Run: headless pygame with SDL's dummy video driver; simulated clock (each Clock.tick advances the game by its frame time, no real sleeping); random seed 0; keys injected as events and as key.get_pressed() state; mouse plan: one left click at the window centre at the start of phase 2, then a move to the lower-right quarter at the start of phase 3.
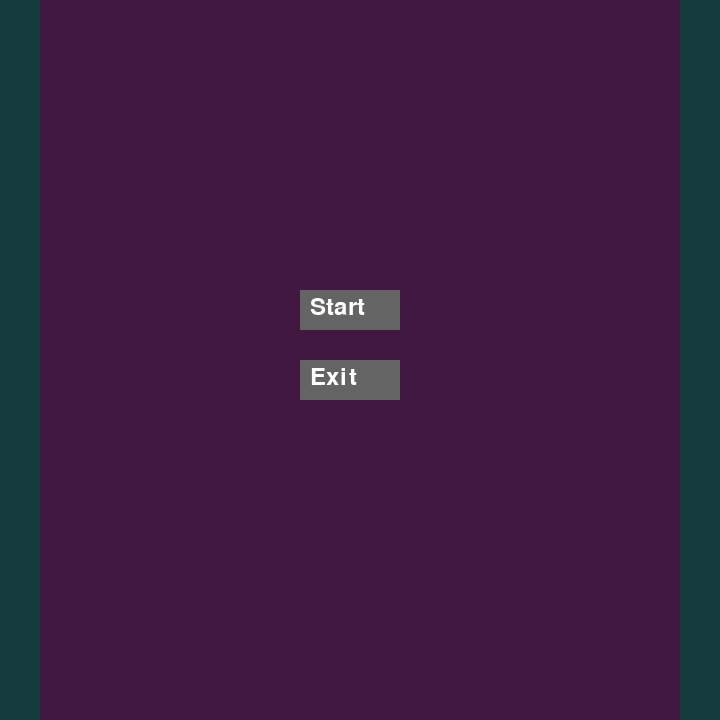
Frame 1 of 2 · flips 1–60 · no input
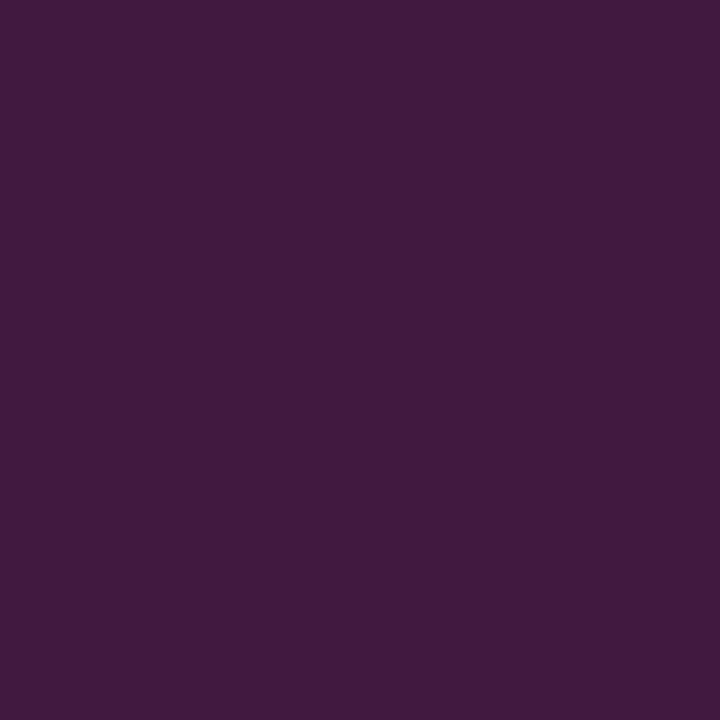
Frame 2 of 2 · flips 61–180 · clicked the window centre · tapped SPACE, RETURN · held RIGHT (→), D (game ended)

The pygame program that drew these frames:

import pygame, random, sys

pygame.init()
WIDTH, HEIGHT = 720, 720
screen = pygame.display.set_mode((WIDTH, HEIGHT))
clock = pygame.time.Clock()

# Colors
RED = (255, 0, 0)
GREEN = (0, 255, 0)
BLUE = (0, 0, 255)
WHITE = (255, 255, 255)
DARK_GREY = (100, 100, 100)
LIGHT_GREY = (169, 169, 169)
BG_COLOR = (65, 25, 64)

COLOR_CHOICES = [RED, GREEN, BLUE]
player_color = random.choice(COLOR_CHOICES)

c1 = random.randint(125, 255)
c2 = random.randint(0, 255)
c3 = random.randint(0, 255)

# Fonts
font_small = pygame.font.SysFont('Corbel', 35)
font_medium = pygame.font.SysFont('Corbel', 60)
font_tiny = pygame.font.SysFont('Corbel', 25)

lead_x = 40
lead_y = HEIGHT // 2
player_size = 40
obstacle_size = 50

enemy_pos = [WIDTH, random.randint(50, HEIGHT - obstacle_size - 50)]
food_pos = [random.randint(WIDTH, WIDTH+100), random.randint(50, HEIGHT - obstacle_size - 50)]

score = 0
speed = 15

def draw_text(text, font, color, x, y) :
  surface = font.render(text, True, color)
  screen.blit(surface, (x, y))

def main_game() :
  global speed, score
  lead_x_local = lead_x
  lead_y_local = lead_y
  enemy = enemy_pos[:]
  food = food_pos[:]
  speed_local = speed
  score_local = score
  running = True

  while running :
    screen.fill(BG_COLOR)
    clock.tick(speed_local)

    for event in pygame.event.get() :
      if event.type == pygame.QUIT :
        pygame.quit()
        sys.exit()

    pygame.draw.rect(screen, (c1, c2, c3), (0, 0, WIDTH, 40))
    pygame.draw.rect(screen, (c3, c2, c1), (0, HEIGHT-40, WIDTH, 40))

    keys = pygame.key.get_pressed()
    if keys[pygame.K_UP] :
      lead_y_local -= 10
    if keys[pygame.K_DOWN] :
      lead_y_local += 10

    player_rect = pygame.Rect(lead_x_local, lead_y_local, player_size, player_size)
    pygame.draw.rect(screen, player_color, player_rect)

    pygame.display.update()

def intro_screen() :
  colox_c1 = 0
  colox_c2 = 0

  button_x = 300
  
  button_y = 290
  button_width = 100
  button_height = 40

  running = True

  while running :
    screen.fill(BG_COLOR)
    mouse_pos = pygame.mouse.get_pos()

    for event in pygame.event.get() :
      if event.type == pygame.QUIT :
        pygame.quit()
        sys.exit()
      if event.type == pygame.MOUSEBUTTONDOWN :
        start_rect = pygame.Rect(button_x, button_y, button_width, button_height)
        exit_rect = pygame.Rect(button_x, button_y+70, button_width, button_height)

        if start_rect.collidepoint(event.pos) :
          main_game()
        elif exit_rect.collidepoint(event.pos) :
          pygame.quit()
          sys.exit()

    colox_c1 = (colox_c1 + 1) % 256
    colox_c2 = (colox_c2 + 1) % 256
    side_color = (c2, colox_c1, colox_c2)
    pygame.draw.rect(screen, side_color, (0, 0, 40, HEIGHT))
    pygame.draw.rect(screen, side_color, (WIDTH-40, 0, 40, HEIGHT))

    start_rect = pygame.Rect(button_x, button_y, button_width, button_height)
    exit_rect = pygame.Rect(button_x, button_y+70, button_width, button_height)

    for rect in [start_rect, exit_rect] :
      if rect.collidepoint(mouse_pos) :
        pygame.draw.rect(screen, LIGHT_GREY, rect)
      else :
        pygame.draw.rect(screen, DARK_GREY, rect)

    draw_text("Start", font_small, WHITE, button_x+10, button_y+5)
    draw_text("Exit", font_small, WHITE, button_x+10, button_y+75)

    pygame.display.update()
    clock.tick(60)
    
# Main
if __name__ == "__main__" :
  intro_screen()
